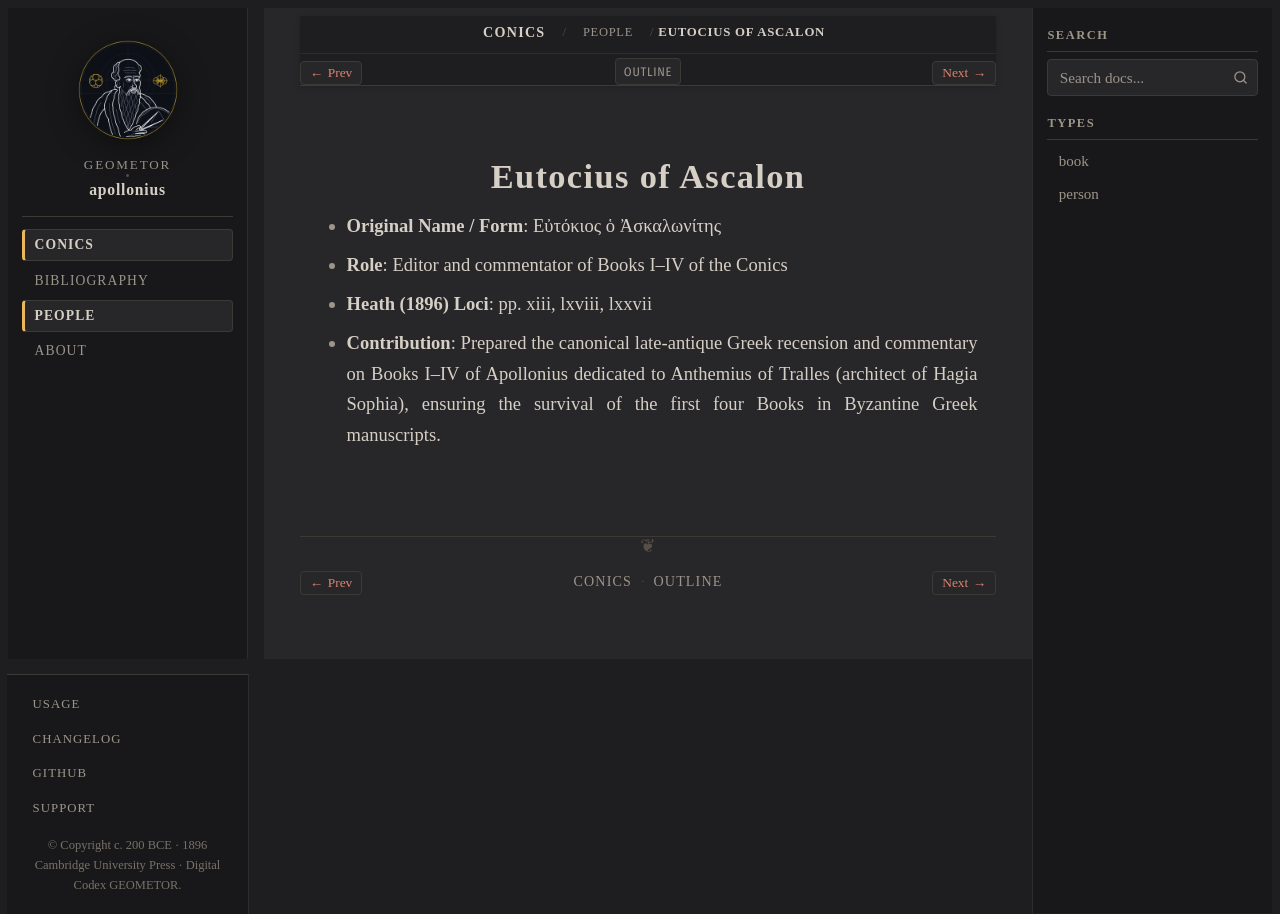

repository: geometor/apollonius · page: conics/people/eutocius.html · generator: sphinx

:type: person
:layout: book
:death_year: 540
:death_label: 540
:lifespan: c. 480–540 CE
:excerpt: - Original Name / Form: Εὐτόκιος ὁ Ἀσκαλωνίτης

.. _person-eutocius:

Eutocius of Ascalon
===================

- **Original Name / Form**: Εὐτόκιος ὁ Ἀσκαλωνίτης
- **Role**: Editor and commentator of Books I–IV of the Conics
- **Heath (1896) Loci**: pp. xiii, lxviii, lxxvii
- **Contribution**: Prepared the canonical late-antique Greek recension and commentary on Books I–IV of Apollonius dedicated to Anthemius of Tralles (architect of Hagia Sophia), ensuring the survival of the first four Books in Byzantine Greek manuscripts.
